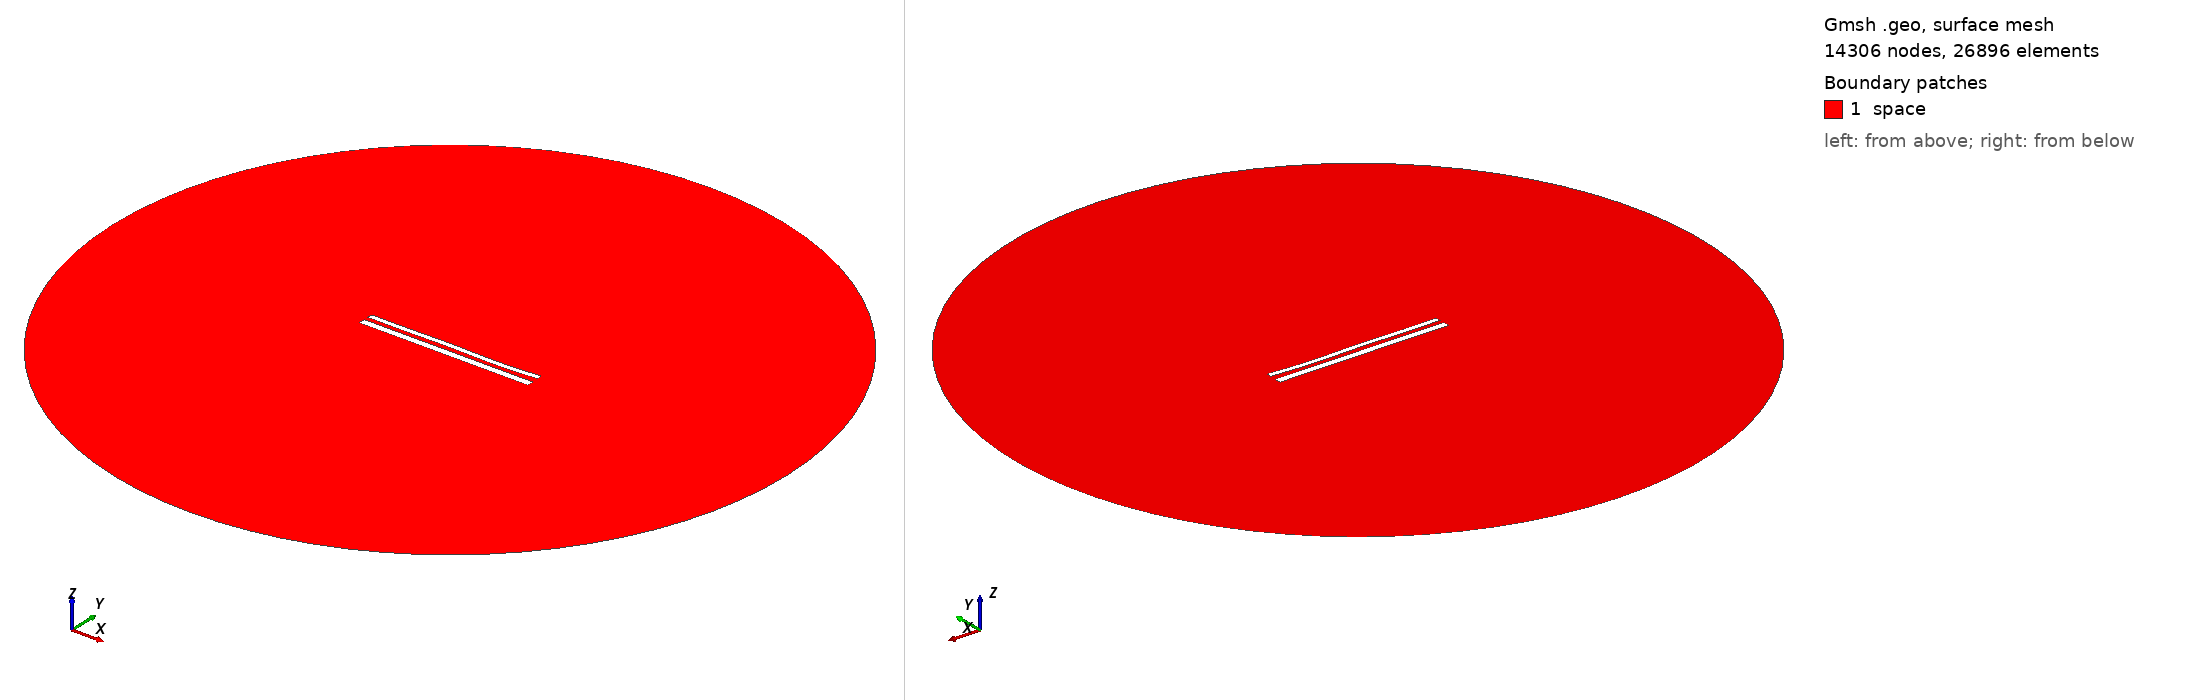

Gmsh geometry script, surface-meshed: 14306 nodes, 26896 surface elements. Boundary patches (legend numbers): 1 space. Left view from above one corner, right view from below the opposite corner. Legend entries are the model's physical surfaces. The drawing asked Gmsh for element sizes between 1% and 20% of the model's largest extent; the script's own settings can give other sizes.

=== 12421.geo (drawn) ===
//---------------------------------------
// Geometry kernel
//---------------------------------------

SetFactory("OpenCASCADE");



//---------------------------------------
// Parameters of the geometry
//---------------------------------------

// Overetch of the upper plate
overetch = 0.375;

// Distance between the plates
distance = 2.5;

// Discretization over the x axis (for the deformation)
nx = 50; 

// Length of the plate
L = 100 - overetch; 

// Number of modes
n = 4; 

// 1st mode coefficient
coeff(1) = 0.15;
beta(1) = 0.596864 * 3.1415926535 / L;

// 2nd mode coefficient
coeff(2) = -0.075;
beta(2) = 1.49418 * 3.1415926535 / L;

// 3rd mode coefficient
coeff(3) = 0.15;
beta(3) = 2.50025 * 3.1415926535 / L;

// 4th mode coefficient
coeff(4) = -0.15;
beta(4) = 3.49999 * 3.1415926535 / L;



//---------------------------------------
// Upper plate (deformed rectangle)
//---------------------------------------

// Coordiantes of the upper plate
xmin = -50;
xmax = 50 - overetch;

// Height of the upper plate
yheight = 4 - 2 * overetch;

// Indexes of the points
UpperID[] = {};
LowerID[] = {};
LeftID[] = {};
RightID[] = {};

// Point index
p = 1;

// Horizontal edges
For i In {1:nx}
    x = xmin + (i-1)*(xmax - xmin)/(nx-1);

    y_bottom = distance / 2 + overetch;
    For j In {1:n}
        C = (Cosh(beta(j)*L) + Cos(beta(j)*L)) / (Sinh(beta(j)*L) + Sin(beta(j)*L));
        y_bottom  = y_bottom + coeff(j) * (Cosh(beta(j)*(x+50)) - Cos(beta(j)*(x+50)) - C * (Sinh(beta(j)*(x+50)) - Sin(beta(j)*(x+50))));
    EndFor

    y_top = y_bottom + yheight;

    Point(p) = {x, y_top, 0, 1.0};
    UpperID[i] = p;
    p = p + 1;

    Point(p) = {x, y_bottom, 0, 1.0};
    LowerID[i] = p;
    p = p + 1;
EndFor

// Create point lists
UpperPts[] = {}; LowerPts[] = {};
For i In {1:nx}
  UpperPts[] += {UpperID[i]};
  LowerPts[] += {LowerID[i]};
EndFor

// Build splines
Spline(1) = {UpperPts[]};
Spline(2) = {LowerPts[]};
Line(3) = {LowerPts[nx-1], UpperPts[nx-1]};
Line(4) = {LowerPts[0], UpperPts[0]};

// Build the plane surface
Curve Loop(1) = {2, 3, -1, -4};
Plane Surface(1) = {1};



//---------------------------------------
// Lower plate (rectangle)
//---------------------------------------

// Vertices
Point(1001) = {-50, -1, 0, 1.0};
Point(1002) = { 50, -1, 0, 1.0};
Point(1003) = { 50,  -5, 0, 1.0};
Point(1004) = {-50,  -5, 0, 1.0};

// Edges
Line(5) = {1001, 1002};
Line(6) = {1002, 1003};
Line(7) = {1003, 1004};
Line(8) = {1004, 1001};

// Plane surface
Line Loop(2) = {5, 6, 7, 8};
Plane Surface(2) = {2}; 



//---------------------------------------
// Outer (fictious) boundary
//---------------------------------------

// Points
Point(1005) = {0, 0, 0};       // Center
Point(1006) = {200, 0, 0};     // Start point
Point(1007) = {0, 200, 0};     // 90 degrees
Point(1008) = {-200, 0, 0};    // 180 degrees
Point(1009) = {0, -200, 0};    // 270 degrees

// Circle arcs (each needs start, center, end)
Circle(9) = {1006, 1005, 1007};
Circle(10) = {1007, 1005, 1008};
Circle(11) = {1008, 1005, 1009};
Circle(12) = {1009, 1005, 1006};

// Plane surface for the entire domain
Curve Loop(3) = {9, 10, 11, 12};
Surface(3) = {3};

// Subtract the plates from the whole domain to obtain the actual domain where we want to solve the equations
BooleanDifference{ Surface{3}; Delete; }{ Surface{1}; Surface{2}; Delete; }




//---------------------------------------
// Transfinite Lines/Curves
//---------------------------------------

// Set the number of points on the boundaries
r = 7;

// Plates
Transfinite Curve {1, 2} = 50*r Using Progression 1;
Transfinite Curve {3, 4} = 2*r Using Progression 1;
Transfinite Line {5, 7} = 50*r Using Progression 1;
Transfinite Line {6, 8} = 2*r Using Progression 1;

// Outer boundary
Transfinite Line {9, 10, 11, 12} = 20 Using Progression 1;



//---------------------------------------
// Physical groups
//---------------------------------------                

// Physical curves (boundaries)
Physical Line("force_segment", 10) = {2};
Physical Line("upper_plate", 11) = {1, 3, 4};
Physical Line("lower_plate", 12) = {5, 6, 7, 8};
Physical Line("boundary", 20) = {9, 10, 11, 12};

// Physical Surfaces
Physical Surface("space", 30) = {3};



//---------------------------------------
// 6. Generate the Mesh
//---------------------------------------

// 2D mesh generation
Mesh 2;
